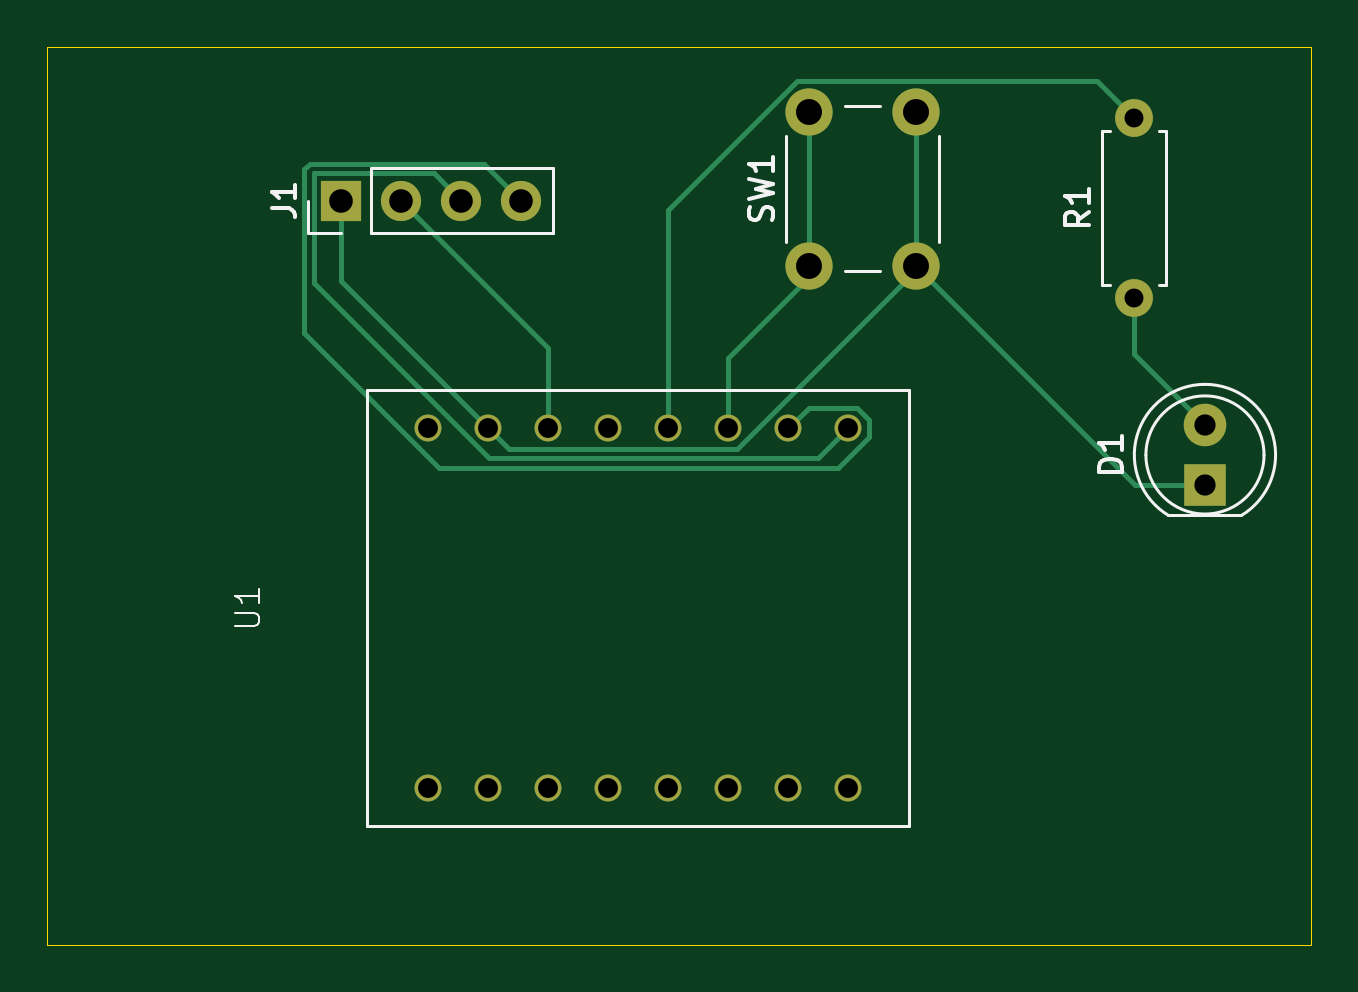
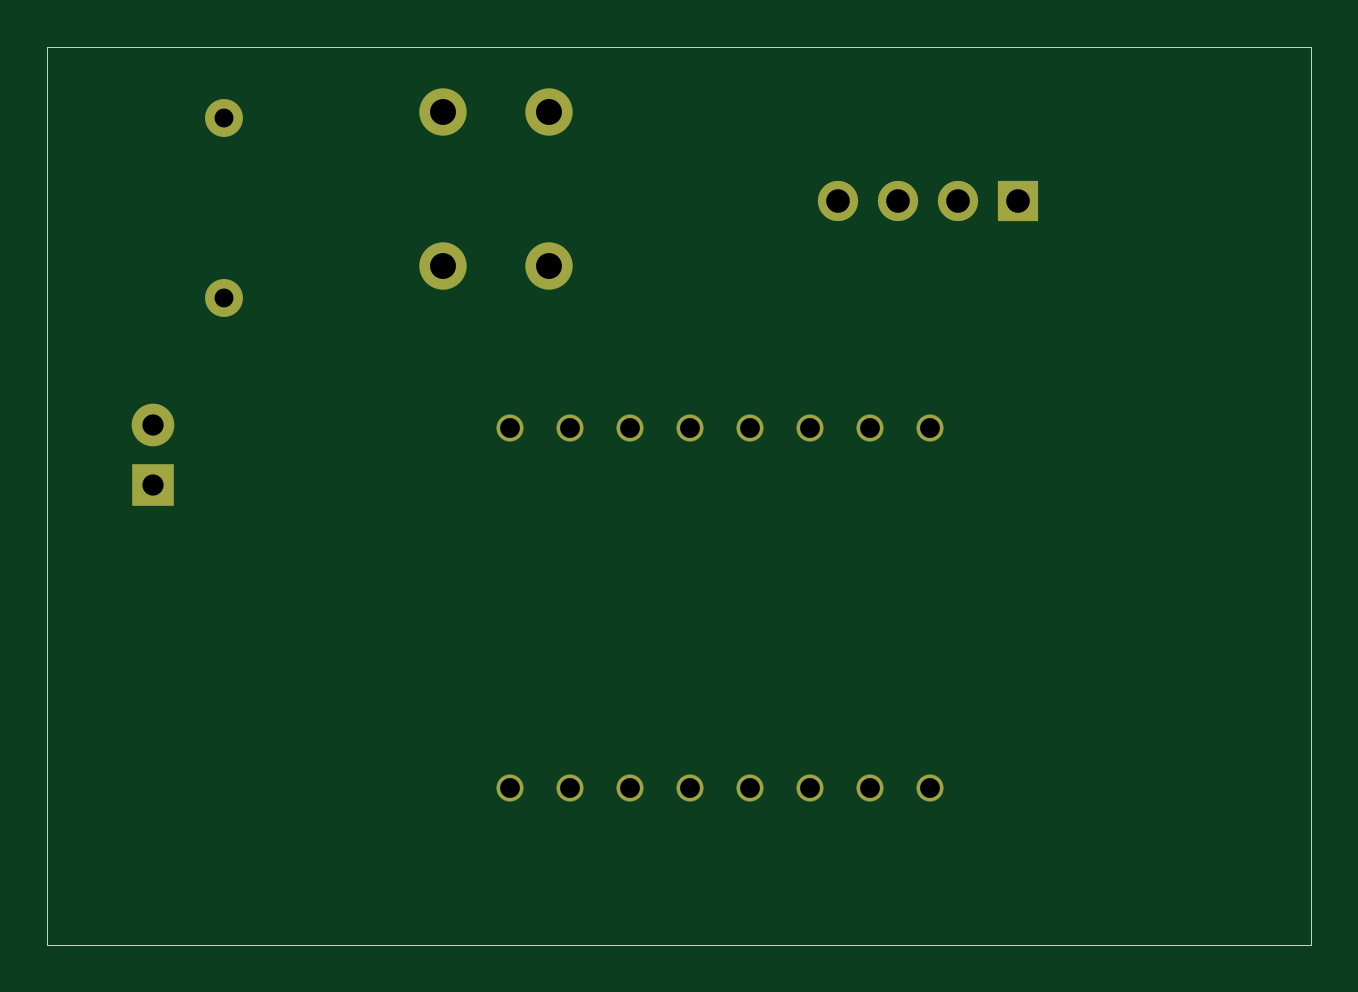
Circuit board: 11 layer files. Board 53.5 x 38.0 mm.
- bottom_copper: MAIN_WATERING-B_Cu.gbl (2881 bytes)
- bottom_mask: MAIN_WATERING-B_Mask.gbs (1435 bytes)
- paste: MAIN_WATERING-B_Paste.gbp (458 bytes)
- bottom_silk: MAIN_WATERING-B_Silkscreen.gbo (459 bytes)
- outline: MAIN_WATERING-Edge_Cuts.gm1 (613 bytes)
- top_copper: MAIN_WATERING-F_Cu.gtl (5037 bytes)
- top_mask: MAIN_WATERING-F_Mask.gts (1435 bytes)
- paste: MAIN_WATERING-F_Paste.gtp (458 bytes)
- top_silk: MAIN_WATERING-F_Silkscreen.gto (6126 bytes)
- drill: MAIN_WATERING-NPTH.drl (264 bytes)
- drill: MAIN_WATERING-PTH.drl (1001 bytes)

=== bottom_copper: MAIN_WATERING-B_Cu.gbl ===
%TF.GenerationSoftware,KiCad,Pcbnew,10.0.6*%
%TF.CreationDate,2026-11-16T23:01:40+01:00*%
%TF.ProjectId,MAIN_WATERING,4d41494e-5f57-4415-9445-52494e472e6b,rev?*%
%TF.SameCoordinates,Original*%
%TF.FileFunction,Copper,L2,Bot*%
%TF.FilePolarity,Positive*%
%FSLAX46Y46*%
G04 Gerber Fmt 4.6, Leading zero omitted, Abs format (unit mm)*
G04 Created by KiCad (PCBNEW 10.0.6) date 2026-11-16 23:01:40*
%MOMM*%
%LPD*%
G01*
G04 APERTURE LIST*
%TA.AperFunction,ComponentPad*%
%ADD10C,1.140000*%
%TD*%
%TA.AperFunction,ComponentPad*%
%ADD11C,2.000000*%
%TD*%
%TA.AperFunction,ComponentPad*%
%ADD12C,1.600000*%
%TD*%
%TA.AperFunction,ComponentPad*%
%ADD13R,1.700000X1.700000*%
%TD*%
%TA.AperFunction,ComponentPad*%
%ADD14C,1.700000*%
%TD*%
%TA.AperFunction,ComponentPad*%
%ADD15R,1.800000X1.800000*%
%TD*%
%TA.AperFunction,ComponentPad*%
%ADD16C,1.800000*%
%TD*%
G04 APERTURE END LIST*
D10*
%TO.P,U1,1,GPIO0_1*%
%TO.N,Net-(J1-Pin_3)*%
X182895000Y-62135000D03*
%TO.P,U1,2,GPIO1_2*%
%TO.N,Net-(J1-Pin_4)*%
X180355000Y-62135000D03*
%TO.P,U1,3,GPIO2_3*%
%TO.N,Net-(U1-GPIO2)*%
X177815000Y-62135000D03*
%TO.P,U1,4,GPIO3_4*%
%TO.N,Net-(U1-GPIO3)*%
X175275000Y-62135000D03*
%TO.P,U1,5,GPIO4_5*%
%TO.N,unconnected-(U1-GPIO4-Pad5)*%
X172735000Y-62135000D03*
%TO.P,U1,6,3V3_6*%
%TO.N,Net-(J1-Pin_2)*%
X170195000Y-62135000D03*
%TO.P,U1,7,GND_7*%
%TO.N,Net-(D1-K)*%
X167655000Y-62135000D03*
%TO.P,U1,8,5V_8*%
%TO.N,unconnected-(U1-5V-Pad8)*%
X165115000Y-62135000D03*
%TO.P,U1,9,GPIO5_9*%
%TO.N,unconnected-(U1-GPIO5-Pad9)*%
X165115000Y-77375000D03*
%TO.P,U1,10,GPIO6_10*%
%TO.N,unconnected-(U1-GPIO6-Pad10)*%
X167655000Y-77375000D03*
%TO.P,U1,11,GPIO7_11*%
%TO.N,unconnected-(U1-GPIO7-Pad11)*%
X170195000Y-77375000D03*
%TO.P,U1,12,GPIO8_12*%
%TO.N,unconnected-(U1-GPIO8-Pad12)*%
X172735000Y-77375000D03*
%TO.P,U1,13,GPIO9_13*%
%TO.N,unconnected-(U1-GPIO9-Pad13)*%
X175275000Y-77375000D03*
%TO.P,U1,14,GPIO10_14*%
%TO.N,unconnected-(U1-GPIO10-Pad14)*%
X177815000Y-77375000D03*
%TO.P,U1,15,GPIO20_15*%
%TO.N,unconnected-(U1-GPIO20-Pad15)*%
X180355000Y-77375000D03*
%TO.P,U1,16,GPIO21_16*%
%TO.N,unconnected-(U1-GPIO21-Pad16)*%
X182895000Y-77375000D03*
%TD*%
D11*
%TO.P,SW1,1,1_1*%
%TO.N,Net-(U1-GPIO2)*%
X181250000Y-55250000D03*
X181250000Y-48750000D03*
%TO.P,SW1,2,2_2*%
%TO.N,Net-(D1-K)*%
X185750000Y-55250000D03*
X185750000Y-48750000D03*
%TD*%
D12*
%TO.P,R1,1*%
%TO.N,Net-(D1-A)*%
X195000000Y-56620000D03*
%TO.P,R1,2*%
%TO.N,Net-(U1-GPIO3)*%
X195000000Y-49000000D03*
%TD*%
D13*
%TO.P,J1,1,Pin_1_1*%
%TO.N,Net-(D1-K)*%
X161420000Y-52500000D03*
D14*
%TO.P,J1,2,Pin_2_2*%
%TO.N,Net-(J1-Pin_2)*%
X163960000Y-52500000D03*
%TO.P,J1,3,Pin_3_3*%
%TO.N,Net-(J1-Pin_3)*%
X166500000Y-52500000D03*
%TO.P,J1,4,Pin_4_4*%
%TO.N,Net-(J1-Pin_4)*%
X169040000Y-52500000D03*
%TD*%
D15*
%TO.P,D1,1,K_1*%
%TO.N,Net-(D1-K)*%
X198000000Y-64540000D03*
D16*
%TO.P,D1,2,A_2*%
%TO.N,Net-(D1-A)*%
X198000000Y-62000000D03*
%TD*%
M02*

=== bottom_mask: MAIN_WATERING-B_Mask.gbs ===
%TF.GenerationSoftware,KiCad,Pcbnew,10.0.6*%
%TF.CreationDate,2026-11-16T23:01:40+01:00*%
%TF.ProjectId,MAIN_WATERING,4d41494e-5f57-4415-9445-52494e472e6b,rev?*%
%TF.SameCoordinates,Original*%
%TF.FileFunction,Soldermask,Bot*%
%TF.FilePolarity,Negative*%
%FSLAX46Y46*%
G04 Gerber Fmt 4.6, Leading zero omitted, Abs format (unit mm)*
G04 Created by KiCad (PCBNEW 10.0.6) date 2026-11-16 23:01:40*
%MOMM*%
%LPD*%
G01*
G04 APERTURE LIST*
%ADD10C,1.140000*%
%ADD11C,2.000000*%
%ADD12C,1.600000*%
%ADD13R,1.700000X1.700000*%
%ADD14C,1.700000*%
%ADD15R,1.800000X1.800000*%
%ADD16C,1.800000*%
G04 APERTURE END LIST*
D10*
%TO.C,U1*%
X182895000Y-62135000D03*
X180355000Y-62135000D03*
X177815000Y-62135000D03*
X175275000Y-62135000D03*
X172735000Y-62135000D03*
X170195000Y-62135000D03*
X167655000Y-62135000D03*
X165115000Y-62135000D03*
X165115000Y-77375000D03*
X167655000Y-77375000D03*
X170195000Y-77375000D03*
X172735000Y-77375000D03*
X175275000Y-77375000D03*
X177815000Y-77375000D03*
X180355000Y-77375000D03*
X182895000Y-77375000D03*
%TD*%
D11*
%TO.C,SW1*%
X181250000Y-55250000D03*
X181250000Y-48750000D03*
X185750000Y-55250000D03*
X185750000Y-48750000D03*
%TD*%
D12*
%TO.C,R1*%
X195000000Y-56620000D03*
X195000000Y-49000000D03*
%TD*%
D13*
%TO.C,J1*%
X161420000Y-52500000D03*
D14*
X163960000Y-52500000D03*
X166500000Y-52500000D03*
X169040000Y-52500000D03*
%TD*%
D15*
%TO.C,D1*%
X198000000Y-64540000D03*
D16*
X198000000Y-62000000D03*
%TD*%
M02*

=== paste: MAIN_WATERING-B_Paste.gbp ===
%TF.GenerationSoftware,KiCad,Pcbnew,10.0.6*%
%TF.CreationDate,2026-11-16T23:01:40+01:00*%
%TF.ProjectId,MAIN_WATERING,4d41494e-5f57-4415-9445-52494e472e6b,rev?*%
%TF.SameCoordinates,Original*%
%TF.FileFunction,Paste,Bot*%
%TF.FilePolarity,Positive*%
%FSLAX46Y46*%
G04 Gerber Fmt 4.6, Leading zero omitted, Abs format (unit mm)*
G04 Created by KiCad (PCBNEW 10.0.6) date 2026-11-16 23:01:40*
%MOMM*%
%LPD*%
G01*
G04 APERTURE LIST*
G04 APERTURE END LIST*
M02*

=== bottom_silk: MAIN_WATERING-B_Silkscreen.gbo ===
%TF.GenerationSoftware,KiCad,Pcbnew,10.0.6*%
%TF.CreationDate,2026-11-16T23:01:40+01:00*%
%TF.ProjectId,MAIN_WATERING,4d41494e-5f57-4415-9445-52494e472e6b,rev?*%
%TF.SameCoordinates,Original*%
%TF.FileFunction,Legend,Bot*%
%TF.FilePolarity,Positive*%
%FSLAX46Y46*%
G04 Gerber Fmt 4.6, Leading zero omitted, Abs format (unit mm)*
G04 Created by KiCad (PCBNEW 10.0.6) date 2026-11-16 23:01:40*
%MOMM*%
%LPD*%
G01*
G04 APERTURE LIST*
G04 APERTURE END LIST*
M02*

=== outline: MAIN_WATERING-Edge_Cuts.gm1 ===
%TF.GenerationSoftware,KiCad,Pcbnew,10.0.6*%
%TF.CreationDate,2026-11-16T23:01:40+01:00*%
%TF.ProjectId,MAIN_WATERING,4d41494e-5f57-4415-9445-52494e472e6b,rev?*%
%TF.SameCoordinates,Original*%
%TF.FileFunction,Profile,NP*%
%FSLAX46Y46*%
G04 Gerber Fmt 4.6, Leading zero omitted, Abs format (unit mm)*
G04 Created by KiCad (PCBNEW 10.0.6) date 2026-11-16 23:01:40*
%MOMM*%
%LPD*%
G01*
G04 APERTURE LIST*
%TA.AperFunction,Profile*%
%ADD10C,0.050000*%
%TD*%
G04 APERTURE END LIST*
D10*
X149000000Y-46000000D02*
X202500000Y-46000000D01*
X202500000Y-84000000D01*
X149000000Y-84000000D01*
X149000000Y-46000000D01*
M02*

=== top_copper: MAIN_WATERING-F_Cu.gtl ===
%TF.GenerationSoftware,KiCad,Pcbnew,10.0.6*%
%TF.CreationDate,2026-11-16T23:01:40+01:00*%
%TF.ProjectId,MAIN_WATERING,4d41494e-5f57-4415-9445-52494e472e6b,rev?*%
%TF.SameCoordinates,Original*%
%TF.FileFunction,Copper,L1,Top*%
%TF.FilePolarity,Positive*%
%FSLAX46Y46*%
G04 Gerber Fmt 4.6, Leading zero omitted, Abs format (unit mm)*
G04 Created by KiCad (PCBNEW 10.0.6) date 2026-11-16 23:01:40*
%MOMM*%
%LPD*%
G01*
G04 APERTURE LIST*
%TA.AperFunction,ComponentPad*%
%ADD10C,1.140000*%
%TD*%
%TA.AperFunction,ComponentPad*%
%ADD11C,2.000000*%
%TD*%
%TA.AperFunction,ComponentPad*%
%ADD12C,1.600000*%
%TD*%
%TA.AperFunction,ComponentPad*%
%ADD13R,1.700000X1.700000*%
%TD*%
%TA.AperFunction,ComponentPad*%
%ADD14C,1.700000*%
%TD*%
%TA.AperFunction,ComponentPad*%
%ADD15R,1.800000X1.800000*%
%TD*%
%TA.AperFunction,ComponentPad*%
%ADD16C,1.800000*%
%TD*%
%TA.AperFunction,Conductor*%
%ADD17C,0.200000*%
%TD*%
G04 APERTURE END LIST*
D10*
%TO.P,U1,1,GPIO0_1*%
%TO.N,Net-(J1-Pin_3)*%
X182895000Y-62135000D03*
%TO.P,U1,2,GPIO1_2*%
%TO.N,Net-(J1-Pin_4)*%
X180355000Y-62135000D03*
%TO.P,U1,3,GPIO2_3*%
%TO.N,Net-(U1-GPIO2)*%
X177815000Y-62135000D03*
%TO.P,U1,4,GPIO3_4*%
%TO.N,Net-(U1-GPIO3)*%
X175275000Y-62135000D03*
%TO.P,U1,5,GPIO4_5*%
%TO.N,unconnected-(U1-GPIO4-Pad5)*%
X172735000Y-62135000D03*
%TO.P,U1,6,3V3_6*%
%TO.N,Net-(J1-Pin_2)*%
X170195000Y-62135000D03*
%TO.P,U1,7,GND_7*%
%TO.N,Net-(D1-K)*%
X167655000Y-62135000D03*
%TO.P,U1,8,5V_8*%
%TO.N,unconnected-(U1-5V-Pad8)*%
X165115000Y-62135000D03*
%TO.P,U1,9,GPIO5_9*%
%TO.N,unconnected-(U1-GPIO5-Pad9)*%
X165115000Y-77375000D03*
%TO.P,U1,10,GPIO6_10*%
%TO.N,unconnected-(U1-GPIO6-Pad10)*%
X167655000Y-77375000D03*
%TO.P,U1,11,GPIO7_11*%
%TO.N,unconnected-(U1-GPIO7-Pad11)*%
X170195000Y-77375000D03*
%TO.P,U1,12,GPIO8_12*%
%TO.N,unconnected-(U1-GPIO8-Pad12)*%
X172735000Y-77375000D03*
%TO.P,U1,13,GPIO9_13*%
%TO.N,unconnected-(U1-GPIO9-Pad13)*%
X175275000Y-77375000D03*
%TO.P,U1,14,GPIO10_14*%
%TO.N,unconnected-(U1-GPIO10-Pad14)*%
X177815000Y-77375000D03*
%TO.P,U1,15,GPIO20_15*%
%TO.N,unconnected-(U1-GPIO20-Pad15)*%
X180355000Y-77375000D03*
%TO.P,U1,16,GPIO21_16*%
%TO.N,unconnected-(U1-GPIO21-Pad16)*%
X182895000Y-77375000D03*
%TD*%
D11*
%TO.P,SW1,1,1_1*%
%TO.N,Net-(U1-GPIO2)*%
X181250000Y-55250000D03*
X181250000Y-48750000D03*
%TO.P,SW1,2,2_2*%
%TO.N,Net-(D1-K)*%
X185750000Y-55250000D03*
X185750000Y-48750000D03*
%TD*%
D12*
%TO.P,R1,1*%
%TO.N,Net-(D1-A)*%
X195000000Y-56620000D03*
%TO.P,R1,2*%
%TO.N,Net-(U1-GPIO3)*%
X195000000Y-49000000D03*
%TD*%
D13*
%TO.P,J1,1,Pin_1_1*%
%TO.N,Net-(D1-K)*%
X161420000Y-52500000D03*
D14*
%TO.P,J1,2,Pin_2_2*%
%TO.N,Net-(J1-Pin_2)*%
X163960000Y-52500000D03*
%TO.P,J1,3,Pin_3_3*%
%TO.N,Net-(J1-Pin_3)*%
X166500000Y-52500000D03*
%TO.P,J1,4,Pin_4_4*%
%TO.N,Net-(J1-Pin_4)*%
X169040000Y-52500000D03*
%TD*%
D15*
%TO.P,D1,1,K_1*%
%TO.N,Net-(D1-K)*%
X198000000Y-64540000D03*
D16*
%TO.P,D1,2,A_2*%
%TO.N,Net-(D1-A)*%
X198000000Y-62000000D03*
%TD*%
%TO.N,Net-(J1-Pin_4)*%
D17*
X181225000Y-61265000D02*
X180355000Y-62135000D01*
X183255366Y-61265000D02*
X181225000Y-61265000D01*
X183765000Y-61774634D02*
X183255366Y-61265000D01*
X183765000Y-62495366D02*
X183765000Y-61774634D01*
X182455366Y-63805000D02*
X183765000Y-62495366D01*
X165554634Y-63805000D02*
X182455366Y-63805000D01*
X159870000Y-58120366D02*
X165554634Y-63805000D01*
X159870000Y-51184315D02*
X159870000Y-58120366D01*
X160104315Y-50950000D02*
X159870000Y-51184315D01*
X167490000Y-50950000D02*
X160104315Y-50950000D01*
X169040000Y-52500000D02*
X167490000Y-50950000D01*
%TO.N,Net-(U1-GPIO3)*%
X180711522Y-47450000D02*
X175275000Y-52886522D01*
X175275000Y-52886522D02*
X175275000Y-62135000D01*
X193450000Y-47450000D02*
X180711522Y-47450000D01*
X195000000Y-49000000D02*
X193450000Y-47450000D01*
%TO.N,Net-(D1-K)*%
X195040000Y-64540000D02*
X185750000Y-55250000D01*
X198000000Y-64540000D02*
X195040000Y-64540000D01*
%TO.N,Net-(D1-A)*%
X195000000Y-59000000D02*
X198000000Y-62000000D01*
X195000000Y-56620000D02*
X195000000Y-59000000D01*
%TO.N,Net-(J1-Pin_3)*%
X181625000Y-63405000D02*
X182895000Y-62135000D01*
X167694634Y-63405000D02*
X181625000Y-63405000D01*
X160270000Y-55980366D02*
X167694634Y-63405000D01*
X160270000Y-51350000D02*
X160270000Y-55980366D01*
X165350000Y-51350000D02*
X160270000Y-51350000D01*
X166500000Y-52500000D02*
X165350000Y-51350000D01*
%TO.N,Net-(J1-Pin_2)*%
X170195000Y-58735000D02*
X170195000Y-62135000D01*
X163960000Y-52500000D02*
X170195000Y-58735000D01*
%TO.N,Net-(D1-K)*%
X161420000Y-55900000D02*
X167655000Y-62135000D01*
X161420000Y-52500000D02*
X161420000Y-55900000D01*
X168525000Y-63005000D02*
X167655000Y-62135000D01*
X178175366Y-63005000D02*
X168525000Y-63005000D01*
X185750000Y-55430366D02*
X178175366Y-63005000D01*
X185750000Y-55250000D02*
X185750000Y-55430366D01*
%TO.N,Net-(U1-GPIO2)*%
X177815000Y-59185000D02*
X177815000Y-62135000D01*
X181250000Y-55750000D02*
X177815000Y-59185000D01*
X181250000Y-55250000D02*
X181250000Y-55750000D01*
X181250000Y-55250000D02*
X181250000Y-48750000D01*
%TO.N,Net-(D1-K)*%
X185750000Y-48750000D02*
X185750000Y-55250000D01*
%TD*%
M02*

=== top_mask: MAIN_WATERING-F_Mask.gts ===
%TF.GenerationSoftware,KiCad,Pcbnew,10.0.6*%
%TF.CreationDate,2026-11-16T23:01:40+01:00*%
%TF.ProjectId,MAIN_WATERING,4d41494e-5f57-4415-9445-52494e472e6b,rev?*%
%TF.SameCoordinates,Original*%
%TF.FileFunction,Soldermask,Top*%
%TF.FilePolarity,Negative*%
%FSLAX46Y46*%
G04 Gerber Fmt 4.6, Leading zero omitted, Abs format (unit mm)*
G04 Created by KiCad (PCBNEW 10.0.6) date 2026-11-16 23:01:40*
%MOMM*%
%LPD*%
G01*
G04 APERTURE LIST*
%ADD10C,1.140000*%
%ADD11C,2.000000*%
%ADD12C,1.600000*%
%ADD13R,1.700000X1.700000*%
%ADD14C,1.700000*%
%ADD15R,1.800000X1.800000*%
%ADD16C,1.800000*%
G04 APERTURE END LIST*
D10*
%TO.C,U1*%
X182895000Y-62135000D03*
X180355000Y-62135000D03*
X177815000Y-62135000D03*
X175275000Y-62135000D03*
X172735000Y-62135000D03*
X170195000Y-62135000D03*
X167655000Y-62135000D03*
X165115000Y-62135000D03*
X165115000Y-77375000D03*
X167655000Y-77375000D03*
X170195000Y-77375000D03*
X172735000Y-77375000D03*
X175275000Y-77375000D03*
X177815000Y-77375000D03*
X180355000Y-77375000D03*
X182895000Y-77375000D03*
%TD*%
D11*
%TO.C,SW1*%
X181250000Y-55250000D03*
X181250000Y-48750000D03*
X185750000Y-55250000D03*
X185750000Y-48750000D03*
%TD*%
D12*
%TO.C,R1*%
X195000000Y-56620000D03*
X195000000Y-49000000D03*
%TD*%
D13*
%TO.C,J1*%
X161420000Y-52500000D03*
D14*
X163960000Y-52500000D03*
X166500000Y-52500000D03*
X169040000Y-52500000D03*
%TD*%
D15*
%TO.C,D1*%
X198000000Y-64540000D03*
D16*
X198000000Y-62000000D03*
%TD*%
M02*

=== paste: MAIN_WATERING-F_Paste.gtp ===
%TF.GenerationSoftware,KiCad,Pcbnew,10.0.6*%
%TF.CreationDate,2026-11-16T23:01:40+01:00*%
%TF.ProjectId,MAIN_WATERING,4d41494e-5f57-4415-9445-52494e472e6b,rev?*%
%TF.SameCoordinates,Original*%
%TF.FileFunction,Paste,Top*%
%TF.FilePolarity,Positive*%
%FSLAX46Y46*%
G04 Gerber Fmt 4.6, Leading zero omitted, Abs format (unit mm)*
G04 Created by KiCad (PCBNEW 10.0.6) date 2026-11-16 23:01:40*
%MOMM*%
%LPD*%
G01*
G04 APERTURE LIST*
G04 APERTURE END LIST*
M02*

=== top_silk: MAIN_WATERING-F_Silkscreen.gto (6126 bytes, source omitted) ===
=== drill: MAIN_WATERING-NPTH.drl ===
M48
; DRILL file KiCad 10.0.6 date 2026-11-16T23:01:43
; FORMAT={-:-/ absolute / metric / decimal}
; #@! TF.CreationDate,2026-11-16T23:01:43+01:00
; #@! TF.GenerationSoftware,Kicad,Pcbnew,10.0.6
; #@! TF.FileFunction,NonPlated,1,2,NPTH
FMAT,2
METRIC
%
G90
G05
M30

=== drill: MAIN_WATERING-PTH.drl ===
M48
; DRILL file KiCad 10.0.6 date 2026-11-16T23:01:43
; FORMAT={-:-/ absolute / metric / decimal}
; #@! TF.CreationDate,2026-11-16T23:01:43+01:00
; #@! TF.GenerationSoftware,Kicad,Pcbnew,10.0.6
; #@! TF.FileFunction,Plated,1,2,PTH
FMAT,2
METRIC
; #@! TA.AperFunction,Plated,PTH,ComponentDrill
T1C0.800
; #@! TA.AperFunction,Plated,PTH,ComponentDrill
T2C0.840
; #@! TA.AperFunction,Plated,PTH,ComponentDrill
T3C0.900
; #@! TA.AperFunction,Plated,PTH,ComponentDrill
T4C1.000
; #@! TA.AperFunction,Plated,PTH,ComponentDrill
T5C1.100
%
G90
G05
T1
X195.0Y-49.0
X195.0Y-56.62
T2
X165.115Y-62.135
X165.115Y-77.375
X167.655Y-62.135
X167.655Y-77.375
X170.195Y-62.135
X170.195Y-77.375
X172.735Y-62.135
X172.735Y-77.375
X175.275Y-62.135
X175.275Y-77.375
X177.815Y-62.135
X177.815Y-77.375
X180.355Y-62.135
X180.355Y-77.375
X182.895Y-62.135
X182.895Y-77.375
T3
X198.0Y-62.0
X198.0Y-64.54
T4
X161.42Y-52.5
X163.96Y-52.5
X166.5Y-52.5
X169.04Y-52.5
T5
X181.25Y-48.75
X181.25Y-55.25
X185.75Y-48.75
X185.75Y-55.25
M30
